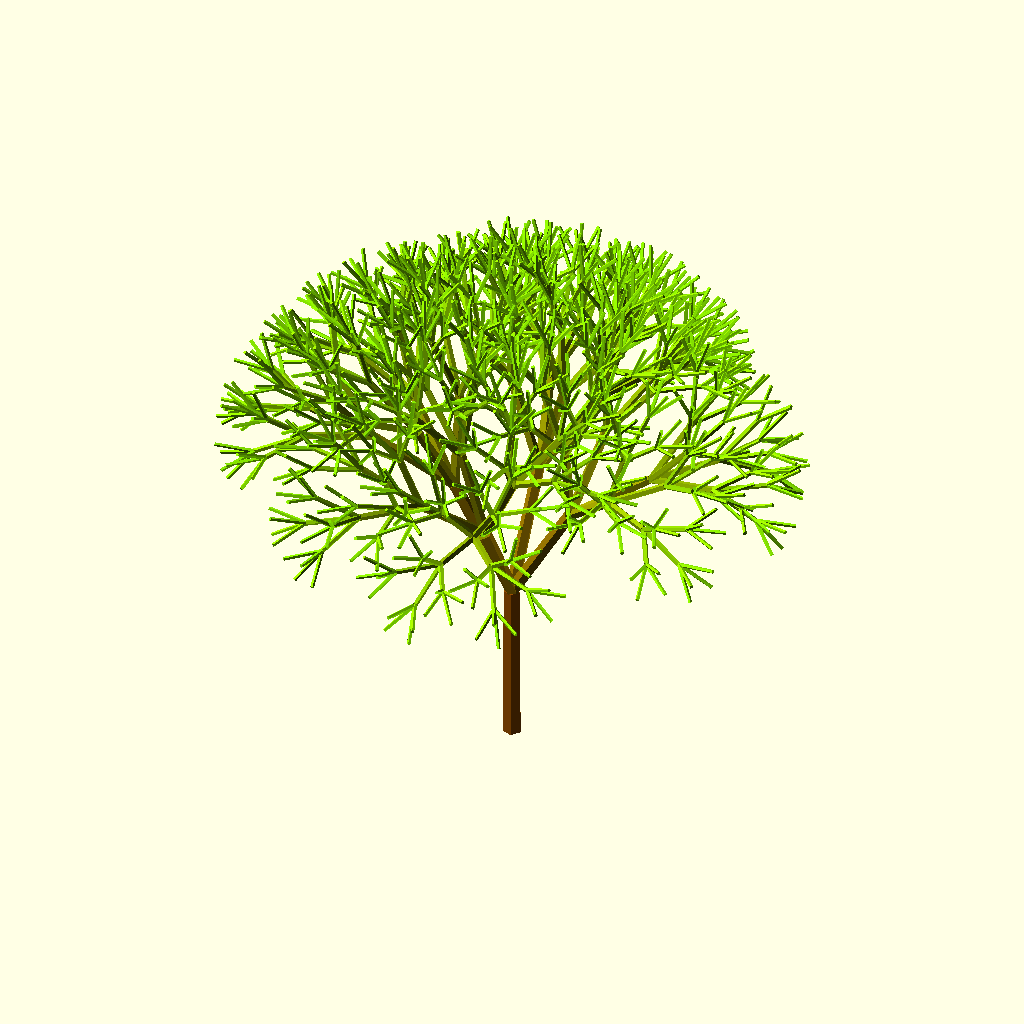
Cell 1 — every parameter at its default value.
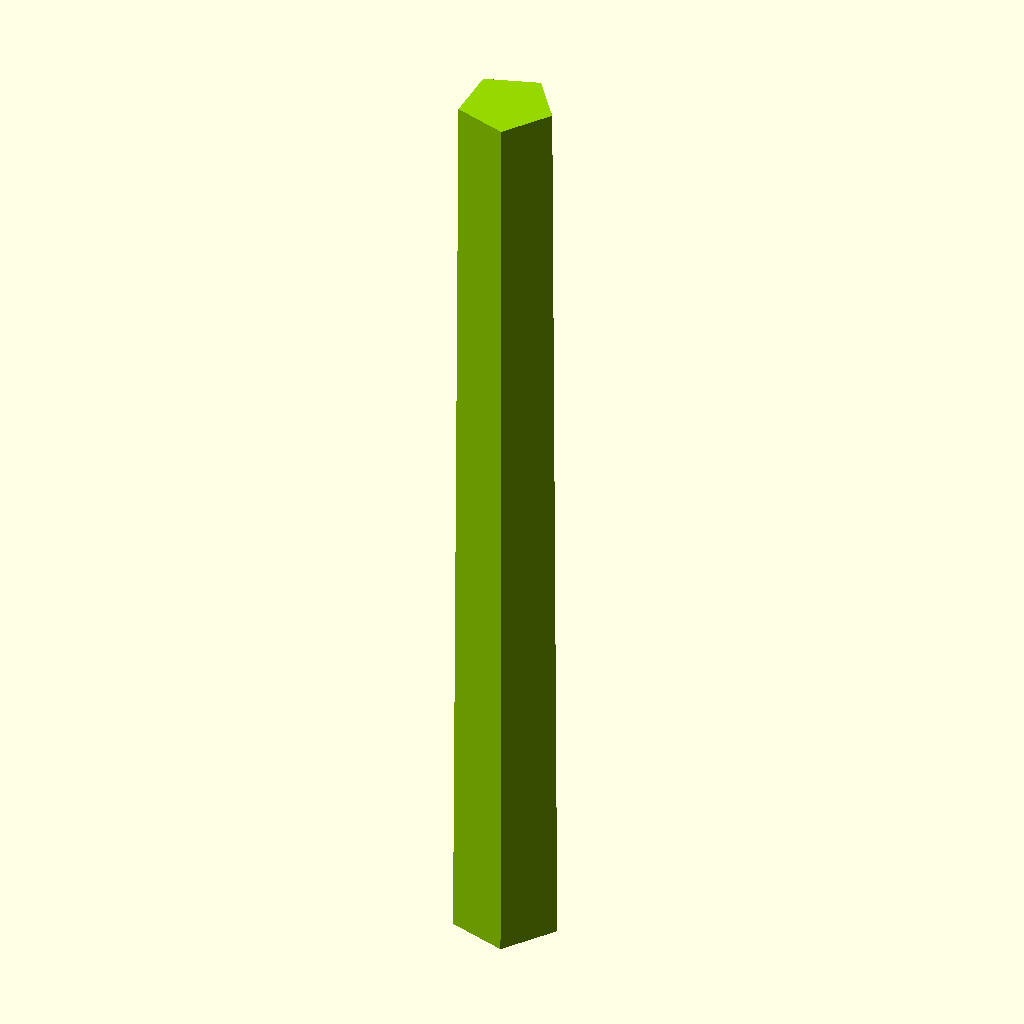
Cell 2: number_of_levels = 1 (everything else at default).
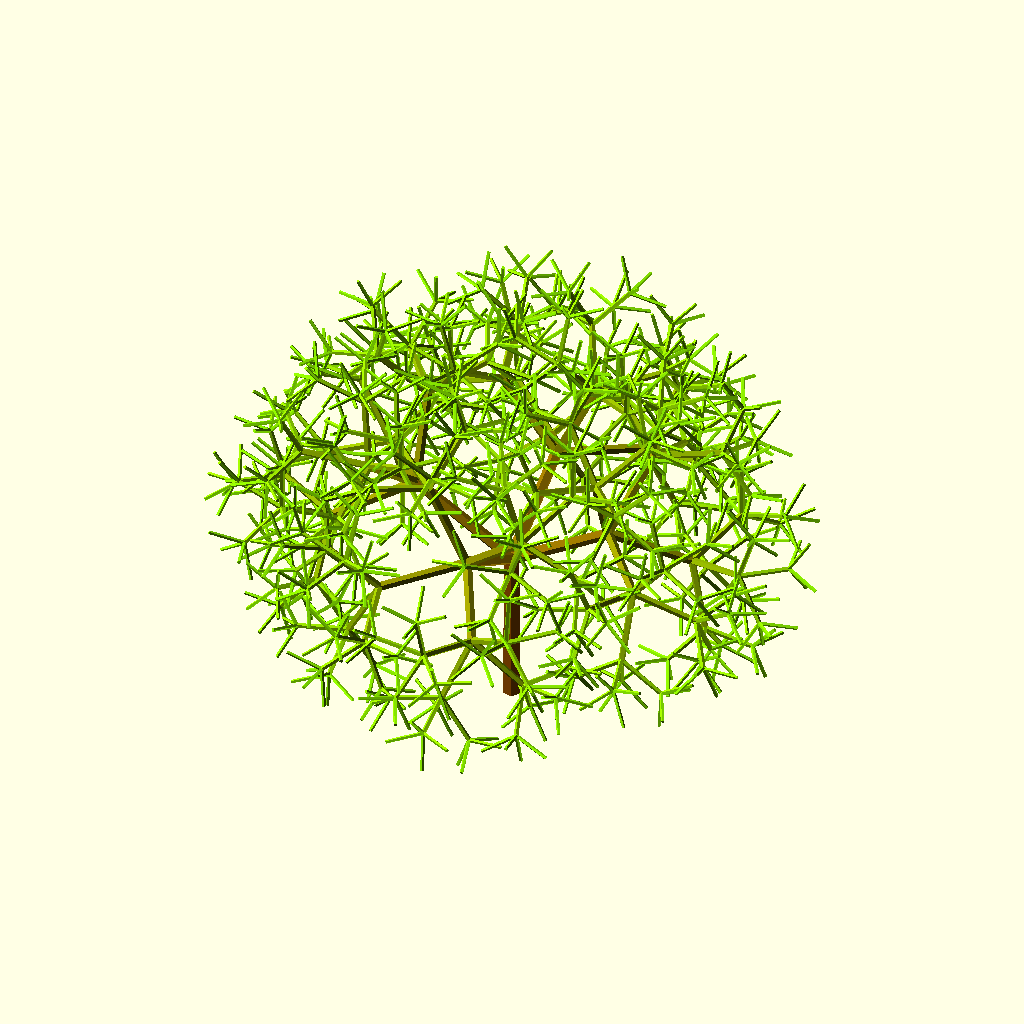
Cell 3: the same model with TILTANGLE = 60.
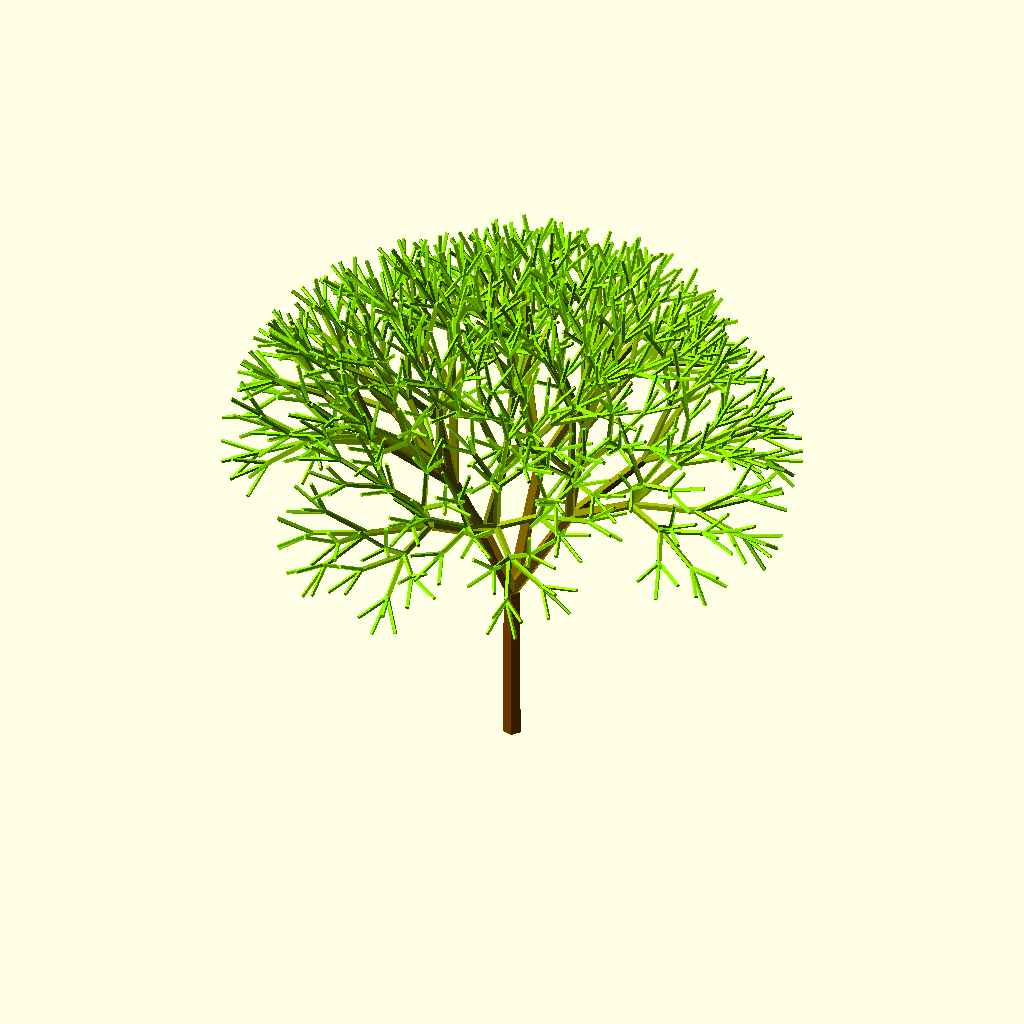
Cell 4: the same model with ZANGLE = 240.
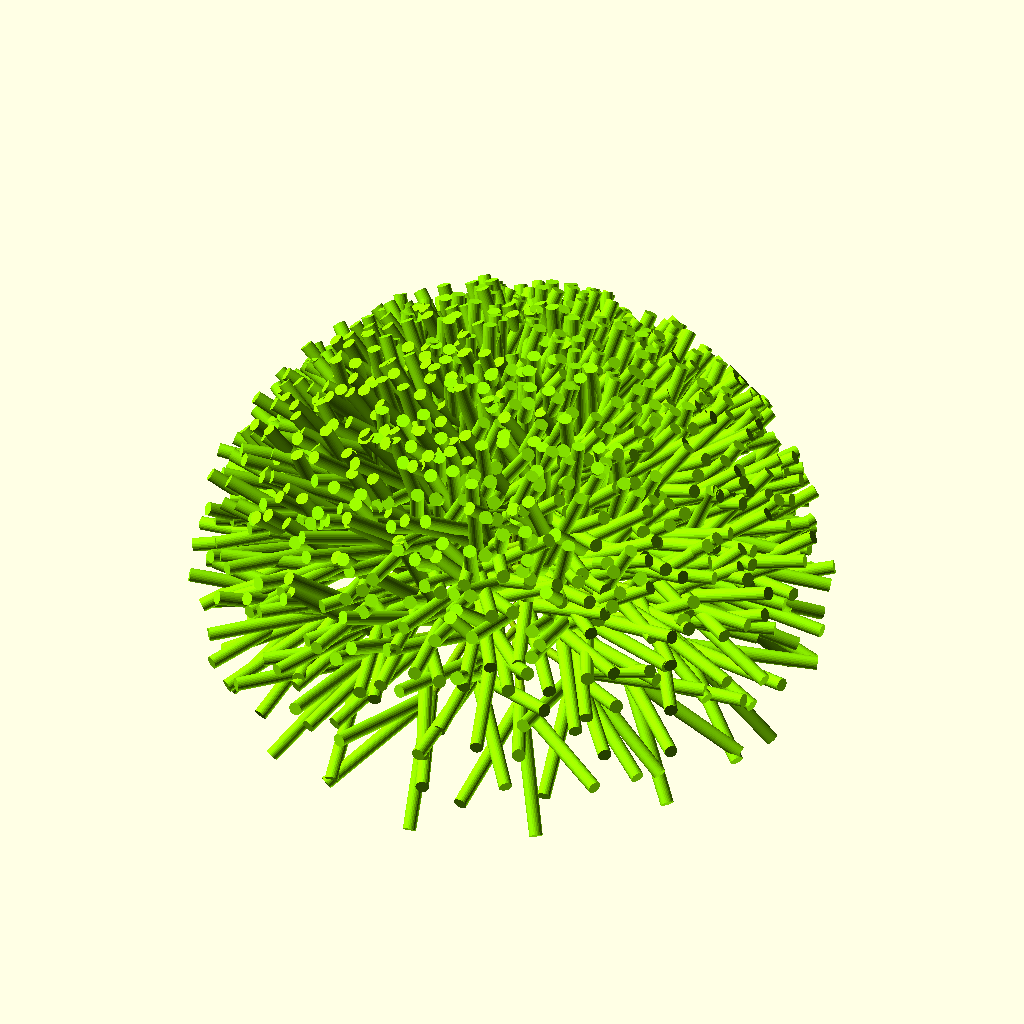
Cell 5: the same model with HEIGHTFACT = 1.5.
The same orthographic view direction (rotation 55°, 0°, 25°; colour scheme Cornfield) for every cell, with the view re-fitted per cell, so scale and position can differ between cells.
Source of the model, inputs/thingiverse/files/thing-127871/Recursive-Tree/recursive-tree---pseudo.scad:
height = 20;
number_of_levels=6; // [1:8]
TILTANGLE = 30;
ZANGLE = 120;
HEIGHTFACT = 0.75;
height_to_with_bottom = 18;
height_to_with_top = 20;

tree (0, height);

module tree(level, height){
	color([ 150/255, (80+level*(175/(number_of_levels-1)))/255, 0/255 ]) cylinder(height, height / height_to_with_bottom, height / height_to_with_top);
	if (level < number_of_levels-1){
		branch1(level + 1, TILTANGLE, height, 1, 0, 0);
		branch1(level + 1, -TILTANGLE, height, 1, 0, 0);
		branch1(level + 1, TILTANGLE, height, 0, 1, 0);
		branch1(level + 1, -TILTANGLE, height, 0, 1, 0);
	}
}

module branch(level, tilt, height, x, y, z){
	//color("LawnGreen") cylinder(h = height, r1 = height / height_to_with_bottom, r2= height / height_to_with_top);
	translate(v = [0, 0, height]) {
		rotate(a = tilt, v = [x, y, z]) {
			rotate(a = ZANGLE, v = [0, 0, 1]) {
				tree(level, height * HEIGHTFACT);
			}
		}
	}
}

/////////////
// Level 1 //
/////////////

module branch1(level, tilt, height, x, y, z){
	//color("LawnGreen") cylinder(h = height, r1 = height / height_to_with_bottom, r2= height / height_to_with_top);
	translate(v = [0, 0, height]) {
		rotate(a = tilt, v = [x, y, z]) {
			rotate(a = ZANGLE, v = [0, 0, 1]) {
				tree1(level, height * HEIGHTFACT);
			}
		}
	}
}

module tree1(level, height){
	color([ 150/255, (80+level*(175/(number_of_levels-1)))/255, 0/255 ]) cylinder(height, height / height_to_with_bottom, height / height_to_with_top);
	if (level < number_of_levels-1){
		branch2(level + 1, TILTANGLE, height, 1, 0, 0);
		branch2(level + 1, -TILTANGLE, height, 1, 0, 0);
		branch2(level + 1, TILTANGLE, height, 0, 1, 0);
		branch2(level + 1, -TILTANGLE, height, 0, 1, 0);
	}
}

/////////////
// Level 2 //
/////////////

module branch2(level, tilt, height, x, y, z){
	//color("LawnGreen") cylinder(h = height, r1 = height / height_to_with_bottom, r2= height / height_to_with_top);
	translate(v = [0, 0, height]) {
		rotate(a = tilt, v = [x, y, z]) {
			rotate(a = ZANGLE, v = [0, 0, 1]) {
				tree2(level, height * HEIGHTFACT);
			}
		}
	}
}

module tree2(level, height){
	color([ 150/255, (80+level*(175/(number_of_levels-1)))/255, 0/255 ]) cylinder(height, height / height_to_with_bottom, height / height_to_with_top);
	if (level < number_of_levels-1){
		branch3(level + 1, TILTANGLE, height, 1, 0, 0);
		branch3(level + 1, -TILTANGLE, height, 1, 0, 0);
		branch3(level + 1, TILTANGLE, height, 0, 1, 0);
		branch3(level + 1, -TILTANGLE, height, 0, 1, 0);
	}
}

/////////////
// Level 3 //
/////////////

module branch3(level, tilt, height, x, y, z){
	//color("LawnGreen") cylinder(h = height, r1 = height / height_to_with_bottom, r2= height / height_to_with_top);
	translate(v = [0, 0, height]) {
		rotate(a = tilt, v = [x, y, z]) {
			rotate(a = ZANGLE, v = [0, 0, 1]) {
				tree3(level, height * HEIGHTFACT);
			}
		}
	}
}

module tree3(level, height){
	color([ 150/255, (80+level*(175/(number_of_levels-1)))/255, 0/255 ]) cylinder(height, height / height_to_with_bottom, height / height_to_with_top);
	if (level < number_of_levels-1){
		branch4(level + 1, TILTANGLE, height, 1, 0, 0);
		branch4(level + 1, -TILTANGLE, height, 1, 0, 0);
		branch4(level + 1, TILTANGLE, height, 0, 1, 0);
		branch4(level + 1, -TILTANGLE, height, 0, 1, 0);
	}
}



/////////////
// Level 4 //
/////////////

module branch4(level, tilt, height, x, y, z){
	//color("LawnGreen") cylinder(h = height, r1 = height / height_to_with_bottom, r2= height / height_to_with_top);
	translate(v = [0, 0, height]) {
		rotate(a = tilt, v = [x, y, z]) {
			rotate(a = ZANGLE, v = [0, 0, 1]) {
				tree4(level, height * HEIGHTFACT);
			}
		}
	}
}

module tree4(level, height){
	color([ 150/255, (80+level*(175/(number_of_levels-1)))/255, 0/255 ]) cylinder(height, height / height_to_with_bottom, height / height_to_with_top);
	if (level < number_of_levels-1){
		branch5(level + 1, TILTANGLE, height, 1, 0, 0);
		branch5(level + 1, -TILTANGLE, height, 1, 0, 0);
		branch5(level + 1, TILTANGLE, height, 0, 1, 0);
		branch5(level + 1, -TILTANGLE, height, 0, 1, 0);
	}
}


/////////////
// Level 5 //
/////////////

module branch5(level, tilt, height, x, y, z){
	//color("LawnGreen") cylinder(h = height, r1 = height / height_to_with_bottom, r2= height / height_to_with_top);
	translate(v = [0, 0, height]) {
		rotate(a = tilt, v = [x, y, z]) {
			rotate(a = ZANGLE, v = [0, 0, 1]) {
				tree5(level, height * HEIGHTFACT);
			}
		}
	}
}

module tree5(level, height){
	color([ 150/255, (80+level*(175/(number_of_levels-1)))/255, 0/255 ]) cylinder(height, height / height_to_with_bottom, height / height_to_with_top);
	if (level < number_of_levels-1){
		branch6(level + 1, TILTANGLE, height, 1, 0, 0);
		branch6(level + 1, -TILTANGLE, height, 1, 0, 0);
		branch6(level + 1, TILTANGLE, height, 0, 1, 0);
		branch6(level + 1, -TILTANGLE, height, 0, 1, 0);
	}
}


/////////////
// Level 6 //
/////////////

module branch6(level, tilt, height, x, y, z){
	//color("LawnGreen") cylinder(h = height, r1 = height / height_to_with_bottom, r2= height / height_to_with_top);
	translate(v = [0, 0, height]) {
		rotate(a = tilt, v = [x, y, z]) {
			rotate(a = ZANGLE, v = [0, 0, 1]) {
				tree6(level, height * HEIGHTFACT);
			}
		}
	}
}

module tree6(level, height){
	color([ 150/255, (80+level*(175/(number_of_levels-1)))/255, 0/255 ]) cylinder(height, height / height_to_with_bottom, height / height_to_with_top);
	if (level < number_of_levels-1){
		branch7(level + 1, TILTANGLE, height, 1, 0, 0);
		branch7(level + 1, -TILTANGLE, height, 1, 0, 0);
		branch7(level + 1, TILTANGLE, height, 0, 1, 0);
		branch7(level + 1, -TILTANGLE, height, 0, 1, 0);
	}
}


/////////////
// Level 7 //
/////////////

module branch7(level, tilt, height, x, y, z){
	//color("LawnGreen") cylinder(h = height, r1 = height / height_to_with_bottom, r2= height / height_to_with_top);
	translate(v = [0, 0, height]) {
		rotate(a = tilt, v = [x, y, z]) {
			rotate(a = ZANGLE, v = [0, 0, 1]) {
				tree7(level, height * HEIGHTFACT);
			}
		}
	}
}

module tree7(level, height){
	color([ 150/255, (80+level*(175/(number_of_levels-1)))/255, 0/255 ]) cylinder(height, height / height_to_with_bottom, height / height_to_with_top);
	if (level < number_of_levels-1){
		branch8(level + 1, TILTANGLE, height, 1, 0, 0);
		branch8(level + 1, -TILTANGLE, height, 1, 0, 0);
		branch8(level + 1, TILTANGLE, height, 0, 1, 0);
		branch8(level + 1, -TILTANGLE, height, 0, 1, 0);
	}
}


/////////////
// Level 8 //
/////////////

module branch8(level, tilt, height, x, y, z){
	//color("LawnGreen") cylinder(h = height, r1 = height / height_to_with_bottom, r2= height / height_to_with_top);
	translate(v = [0, 0, height]) {
		rotate(a = tilt, v = [x, y, z]) {
			rotate(a = ZANGLE, v = [0, 0, 1]) {
				tree8(level, height * HEIGHTFACT);
			}
		}
	}
}

module tree7(level, height){
	color([ 150/255, (80+level*(175/(number_of_levels-1)))/255, 0/255 ]) cylinder(height, height / height_to_with_bottom, height / height_to_with_top);
	if (level < number_of_levels-1){
		branch8(level + 1, TILTANGLE, height, 1, 0, 0);
		branch8(level + 1, -TILTANGLE, height, 1, 0, 0);
		branch8(level + 1, TILTANGLE, height, 0, 1, 0);
		branch8(level + 1, -TILTANGLE, height, 0, 1, 0);
	}
}
Customizer parameters (derived from the source; name, type, default, range or options):
height: number, default 20
number_of_levels: number, default 6, range 1 to 8
TILTANGLE: number, default 30
ZANGLE: number, default 120
HEIGHTFACT: number, default 0.75
height_to_with_bottom: number, default 18
height_to_with_top: number, default 20
